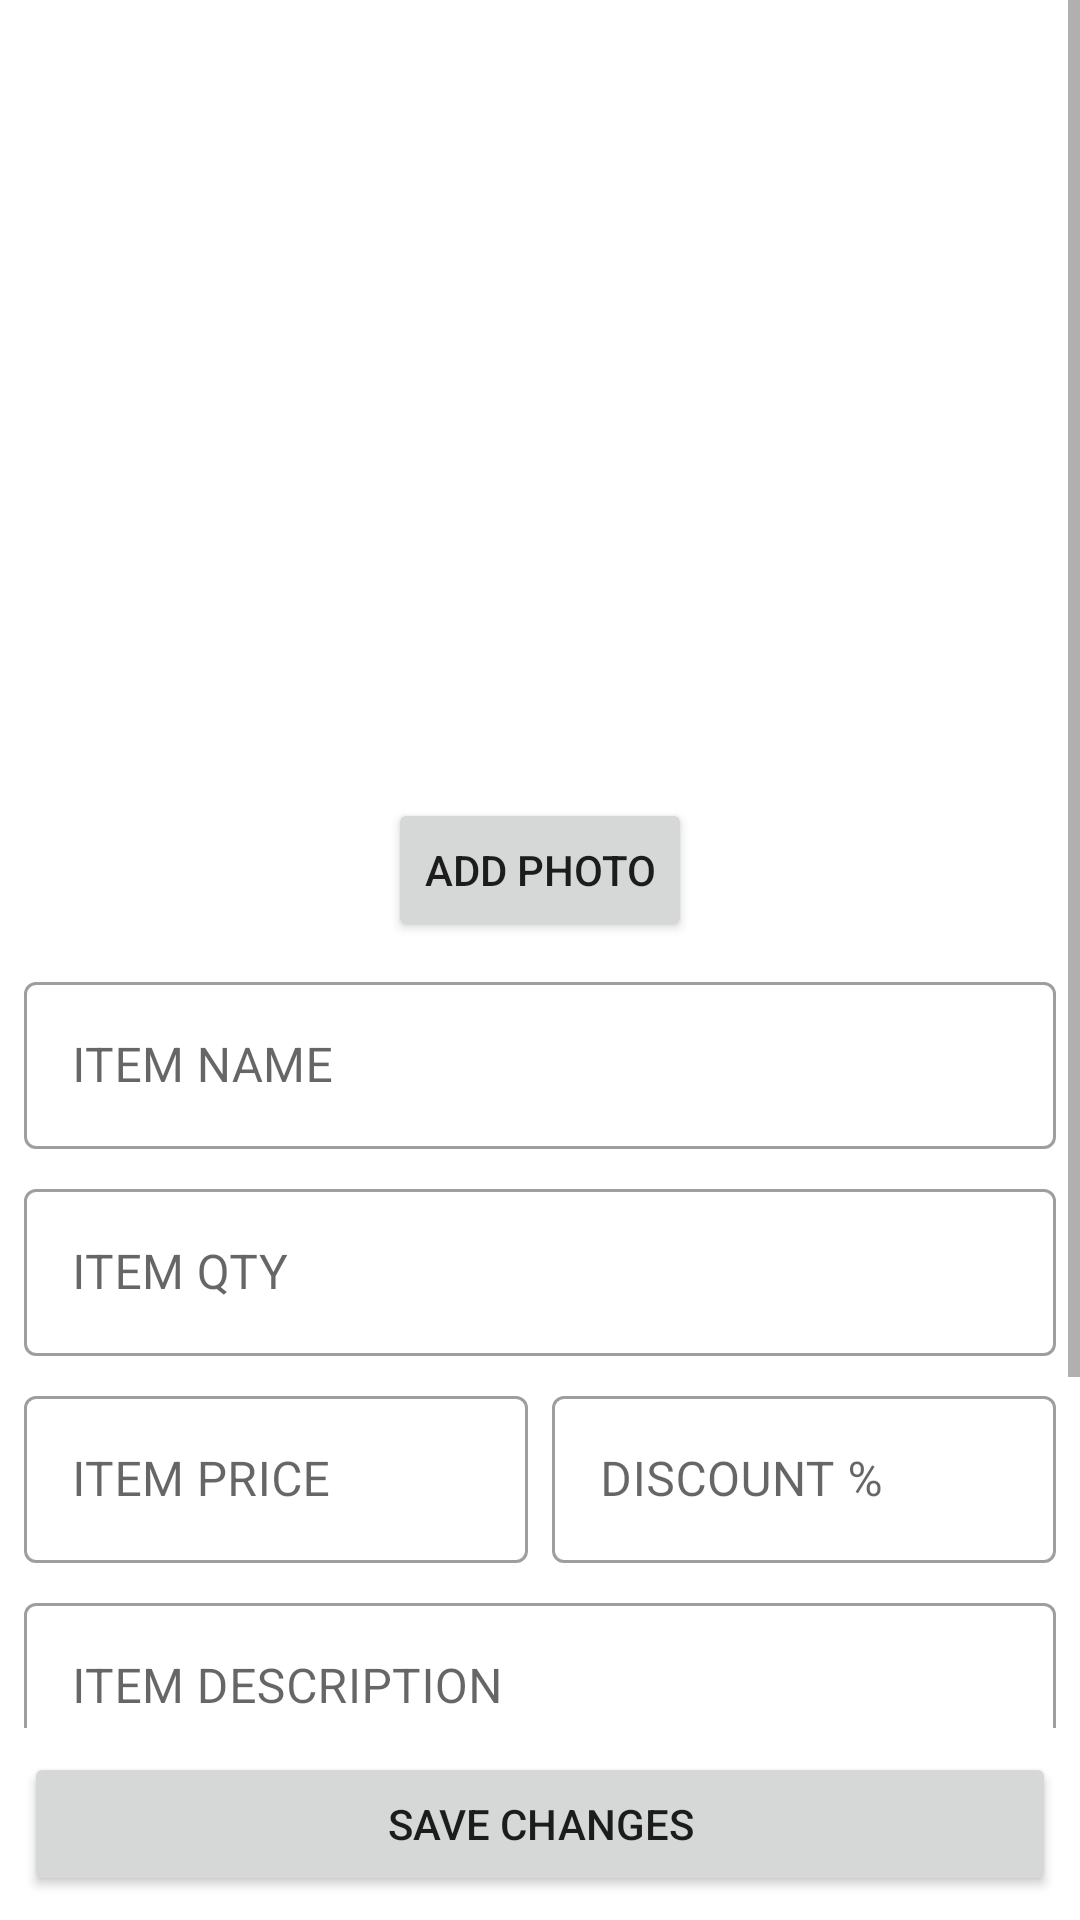

Produce the Android XML layout that renders to this screen, including the resource entries it uses.
<!-- AndroidManifest.xml: application theme Theme.TiwariMartAdmin -->
<!-- res/layout/update_particular_item_fragment.xml -->
<?xml version="1.0" encoding="utf-8"?>
<layout xmlns:android="http://schemas.android.com/apk/res/android"
    xmlns:tools="http://schemas.android.com/tools"
    tools:context=".categories.particular_category.new_item_details.NewItemDetailsFragment">

    <RelativeLayout
        android:layout_width="match_parent"
        android:layout_height="match_parent">

        <ScrollView
            android:layout_above="@+id/proceed_to_add_item_button"
            android:layout_width="match_parent"
            android:layout_height="match_parent">

            <RelativeLayout
                android:layout_width="match_parent"
                android:layout_height="wrap_content">

                <androidx.recyclerview.widget.RecyclerView
                    android:layout_margin = "8dp"
                    android:scrollbars="horizontal"
                    android:id="@+id/recycler_view_item_photos"
                    android:layout_width="match_parent"
                    android:layout_height="250dp"/>

                <Button
                    android:text="Add Photo"
                    android:id="@+id/add_photo_button"
                    android:layout_centerHorizontal="true"
                    android:layout_below="@+id/recycler_view_item_photos"
                    android:layout_width="wrap_content"
                    android:layout_height="wrap_content"/>

                <com.google.android.material.textfield.TextInputLayout
                    android:id="@+id/text_input_layout_1"
                    android:layout_margin="8dp"
                    android:layout_below="@+id/add_photo_button"
                    android:layout_width="match_parent"
                    android:hint="ITEM NAME"
                    android:layout_height="wrap_content"
                    style="@style/Widget.MaterialComponents.TextInputLayout.OutlinedBox">

                    <com.google.android.material.textfield.TextInputEditText
                        android:id="@+id/item_name_edit_text"
                        android:layout_width="match_parent"
                        android:layout_height="match_parent"
                        android:autofillHints=""
                        android:inputType="text" />

                </com.google.android.material.textfield.TextInputLayout>

                <com.google.android.material.textfield.TextInputLayout
                    android:id="@+id/text_input_layout_5"
                    android:layout_marginStart="8dp"
                    android:layout_marginEnd="8dp"
                    android:layout_below="@+id/text_input_layout_1"
                    android:layout_width="match_parent"
                    android:hint="ITEM QTY"
                    android:layout_height="wrap_content"
                    style="@style/Widget.MaterialComponents.TextInputLayout.OutlinedBox">

                    <com.google.android.material.textfield.TextInputEditText
                        android:id="@+id/item_qty_edit_text"
                        android:layout_width="match_parent"
                        android:layout_height="match_parent"
                        android:autofillHints=""
                        android:inputType="text" />

                </com.google.android.material.textfield.TextInputLayout>

                <LinearLayout
                    android:id="@+id/linear_layout_1"
                    android:layout_below="@id/text_input_layout_5"
                    android:layout_width="match_parent"
                    android:layout_marginTop="8dp"
                    android:layout_height="wrap_content"
                    android:orientation="horizontal">

                    <com.google.android.material.textfield.TextInputLayout
                        android:layout_marginStart="8dp"
                        android:layout_marginEnd="8dp"
                        android:id="@+id/text_input_layout_2"
                        android:layout_width="0dp"
                        android:layout_weight="1"
                        android:layout_height="wrap_content"
                        android:hint="ITEM PRICE"
                        style="@style/Widget.MaterialComponents.TextInputLayout.OutlinedBox">

                        <com.google.android.material.textfield.TextInputEditText
                            android:id="@+id/item_price_edit_text"
                            android:layout_width="match_parent"
                            android:layout_height="match_parent"
                            android:autofillHints=""
                            android:inputType="numberDecimal" />

                    </com.google.android.material.textfield.TextInputLayout>

                    <com.google.android.material.textfield.TextInputLayout
                        android:layout_marginEnd="8dp"
                        android:id="@+id/text_input_layout_3"
                        android:layout_width="0dp"
                        android:layout_weight="1"
                        android:layout_height="wrap_content"
                        android:hint="DISCOUNT %"
                        style="@style/Widget.MaterialComponents.TextInputLayout.OutlinedBox">

                        <com.google.android.material.textfield.TextInputEditText
                            android:id="@+id/item_discount_edit_text"
                            android:layout_width="match_parent"
                            android:layout_height="match_parent"
                            android:autofillHints=""
                            android:inputType="numberDecimal" />

                    </com.google.android.material.textfield.TextInputLayout>


                </LinearLayout>



                <com.google.android.material.textfield.TextInputLayout
                    android:layout_margin="8dp"
                    android:layout_below="@+id/linear_layout_1"
                    android:id="@+id/text_input_layout_4"
                    android:layout_width="match_parent"
                    android:hint="ITEM DESCRIPTION"
                    android:layout_height="wrap_content"
                    style="@style/Widget.MaterialComponents.TextInputLayout.OutlinedBox">

                    <EditText
                        android:layout_width="match_parent"
                        android:layout_height="match_parent"
                        android:autofillHints=""
                        android:inputType="textMultiLine" />

                </com.google.android.material.textfield.TextInputLayout>

                <com.google.android.material.textfield.TextInputLayout
                    android:layout_marginStart="8dp"
                    android:layout_marginEnd="8dp"
                    android:layout_below="@+id/text_input_layout_4"
                    android:id="@+id/text_input_layout_6"
                    android:layout_width="match_parent"
                    android:hint="DELIVERY DURATION"
                    android:layout_height="wrap_content"
                    style="@style/Widget.MaterialComponents.TextInputLayout.OutlinedBox">

                    <EditText
                        android:layout_width="match_parent"
                        android:layout_height="match_parent"
                        android:autofillHints=""
                        android:inputType="textMultiLine" />

                </com.google.android.material.textfield.TextInputLayout>

                <Button
                    android:layout_margin="8dp"
                    android:id="@+id/further_details_button"
                    android:text="Further Details"
                    android:layout_below="@id/text_input_layout_6"
                    android:layout_width="match_parent"
                    android:layout_height="wrap_content"/>

            </RelativeLayout>


        </ScrollView>



        <Button
            android:layout_margin="8dp"
            android:text="Save Changes"
            android:layout_alignParentBottom="true"
            android:id="@+id/proceed_to_add_item_button"
            android:layout_width="match_parent"
            android:layout_height="wrap_content"/>

    </RelativeLayout>



</layout>
<!-- resources referenced by this layout -->
<resources>
  <style name="Theme.TiwariMartAdmin" parent="Theme.MaterialComponents.DayNight.DarkActionBar">
          
          <item name="colorPrimary">#0B6F3A</item>
          <item name="colorPrimaryVariant">#03602E</item>
          <item name="colorOnPrimary">@color/white</item>
          
          <item name="colorSecondary">@color/teal_200</item>
          <item name="colorSecondaryVariant">@color/teal_700</item>
          <item name="colorOnSecondary">@color/black</item>
          
          <item name="android:statusBarColor" tools:targetApi="l">?attr/colorPrimaryVariant</item>
          
      </style>
  <color name="white">#FFFFFFFF</color>
  <color name="teal_200">#FF03DAC5</color>
  <color name="teal_700">#FF018786</color>
  <color name="black">#FF000000</color>
</resources>
